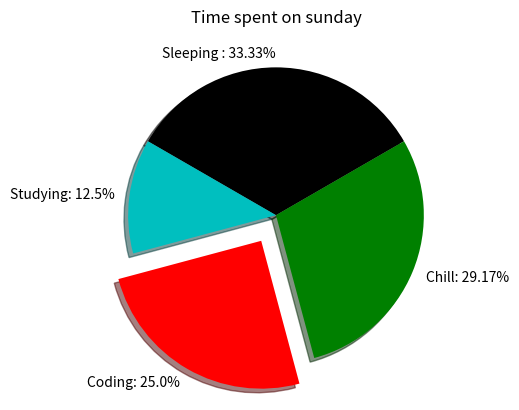

Python code for this plot:
import matplotlib.pyplot as plt

time_spent = [8, 3, 6, 7]
activities = ['Sleeping ', 'Studying', 'Coding', 'Chill']

# round() is an float method that rounds to the required number of places
percentages = [round((float(element) * 100 / 24), 2) for element in time_spent]
act_final = [activities[i] + ': ' + str(percentages[i]) + '%' for i in range(len(time_spent))]

# startangle specifies the starting angle of the pie chart(0 by default)
# shadow adds shadow to the plot(duh)
# explode removes a slice of the graph. Extent for individual elements can be varied

plt.pie(time_spent, labels=act_final, colors=['k', 'c', 'r', 'g'], startangle=30, shadow=True, explode=[0, 0, 0.2, 0])
plt.title('Time spent on sunday')
plt.show()
